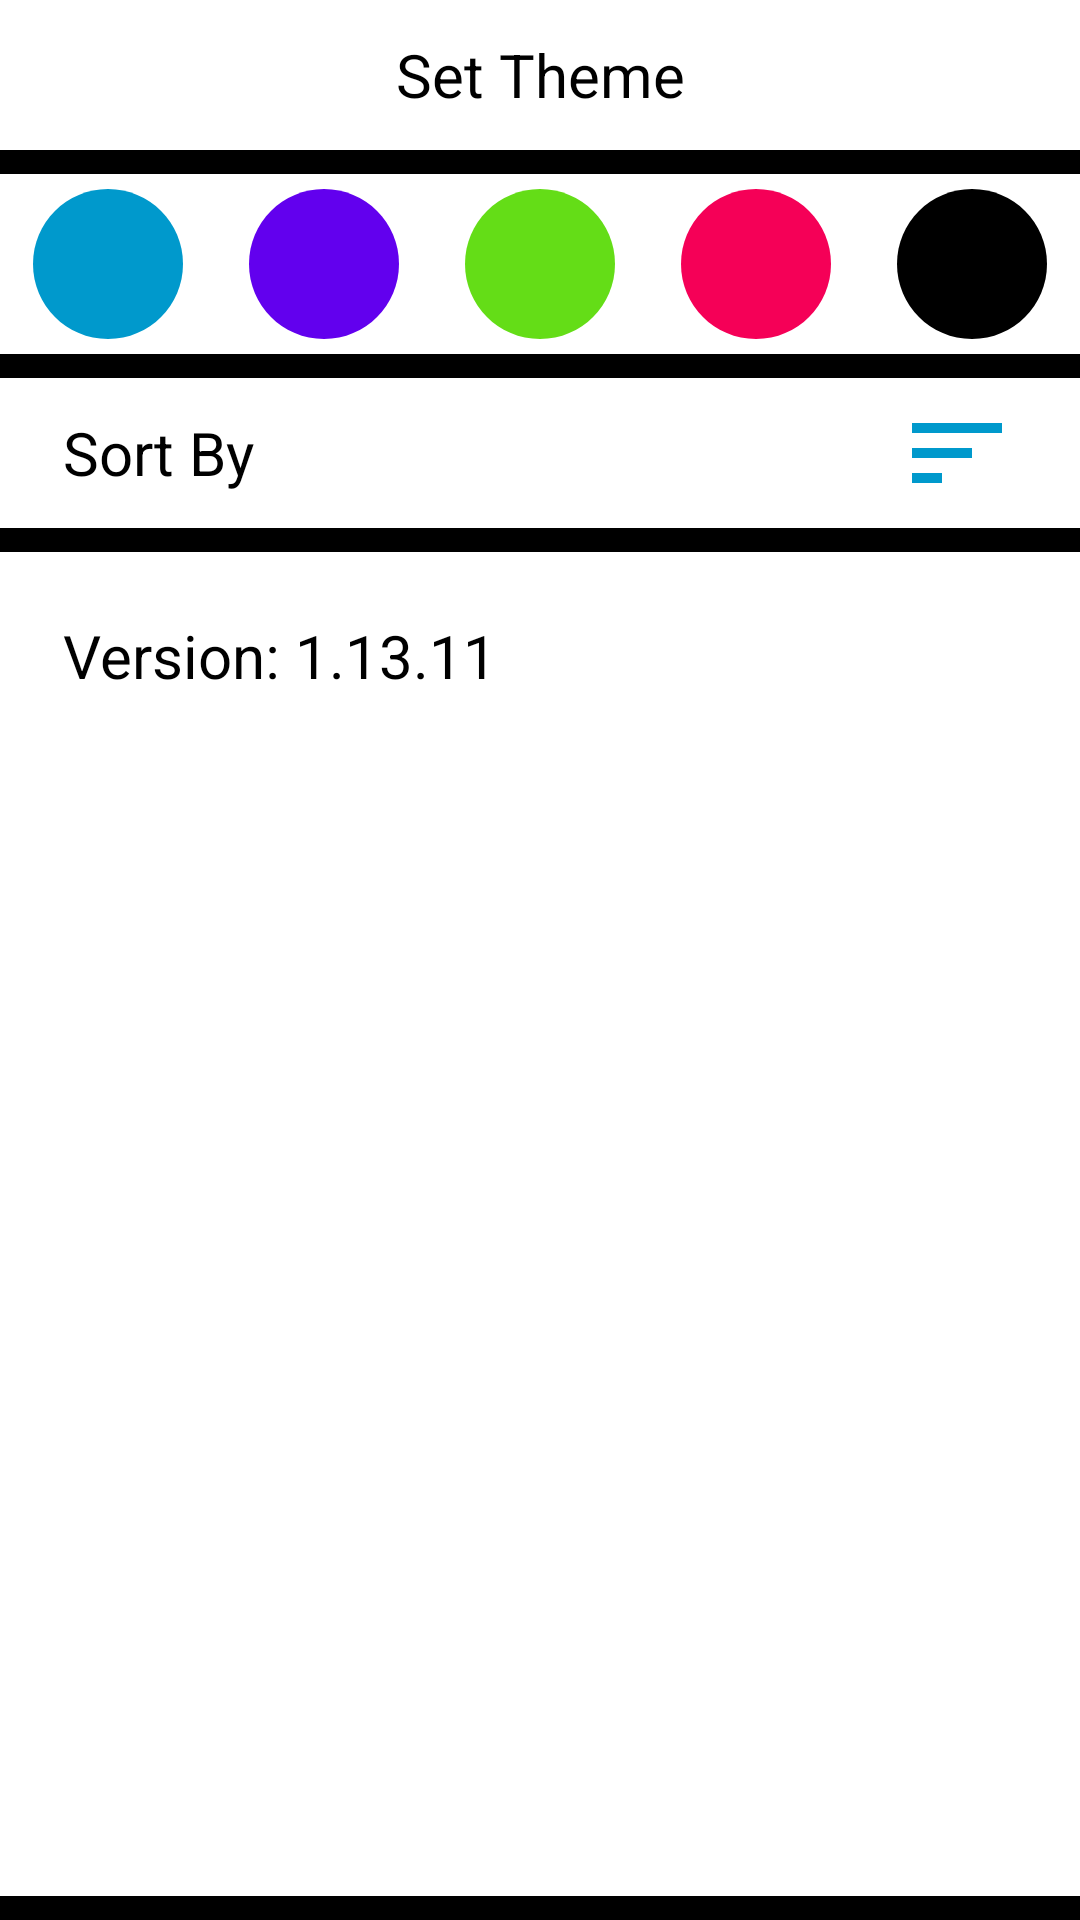

Layout XML and referenced resources for this Android screen:
<!-- AndroidManifest.xml: application theme splash_screen -->
<!-- res/layout/activity_settings.xml -->
<?xml version="1.0" encoding="utf-8"?>
<LinearLayout xmlns:android="http://schemas.android.com/apk/res/android"
    xmlns:tools="http://schemas.android.com/tools"
    android:layout_width="match_parent"
    android:layout_height="match_parent"
    tools:context=".SettingsActivity"
    android:orientation="vertical"
    android:background="@color/black">

    <TextView
        android:layout_width="match_parent"
        android:layout_height="50dp"
        android:text="@string/set_theme"
        android:textColor="@color/black"
        android:background="@color/white"
        android:textSize="20sp"
        android:gravity="center"/>

    <LinearLayout
        android:layout_width="match_parent"
        android:layout_height="60dp"
        android:orientation="horizontal"
        android:background="@color/white"
        android:layout_marginVertical="8dp">

        <com.google.android.material.imageview.ShapeableImageView
            android:id="@+id/holo_blue_dark_theme"
            android:layout_width="0dp"
            android:layout_height="match_parent"
            android:layout_weight="1"
            android:src="@drawable/circle_icon"
            android:tint="@color/holo_blue_dark"/>

        <com.google.android.material.imageview.ShapeableImageView
            android:id="@+id/purple_500_theme"
            android:layout_width="0dp"
            android:layout_height="match_parent"
            android:layout_weight="1"
            android:src="@drawable/circle_icon"
            android:tint="@color/purple_500"/>

        <com.google.android.material.imageview.ShapeableImageView
            android:id="@+id/cool_green_theme"
            android:layout_width="0dp"
            android:layout_height="match_parent"
            android:layout_weight="1"
            android:src="@drawable/circle_icon"
            android:tint="@color/cool_green"/>

        <com.google.android.material.imageview.ShapeableImageView
            android:id="@+id/cool_pink_theme"
            android:layout_width="0dp"
            android:layout_height="match_parent"
            android:layout_weight="1"
            android:src="@drawable/circle_icon"
            android:tint="@color/cool_pink"/>

        <com.google.android.material.imageview.ShapeableImageView
            android:id="@+id/black_theme"
            android:layout_width="0dp"
            android:layout_height="match_parent"
            android:layout_weight="1"
            android:src="@drawable/circle_icon"
            android:tint="@color/black"/>

    </LinearLayout>

    <LinearLayout
        android:layout_width="match_parent"
        android:layout_height="50dp"
        android:orientation="horizontal"
        android:background="@color/white"
        android:paddingHorizontal="16dp">

        <TextView
            android:layout_width="0dp"
            android:layout_height="50dp"
            android:layout_weight="1"
            android:text="@string/sort_by"
            android:textColor="@color/black"
            android:background="@color/white"
            android:paddingStart="5dp"
            android:textSize="20sp"
            android:gravity="center|start"
            tools:ignore="RtlSymmetry" />

        <com.google.android.material.imageview.ShapeableImageView
            android:id="@+id/sortBtn"
            android:layout_width="50dp"
            android:layout_height="match_parent"
            android:src="@drawable/sort_icon"
            android:tint="@color/holo_blue_dark"
            android:padding="5dp"/>

    </LinearLayout>

    <TextView
        android:layout_width="match_parent"
        android:layout_height="0dp"
        android:layout_weight="1"
        android:text="@string/version"
        android:textColor="@color/black"
        android:background="@color/white"
        android:padding="21dp"
        android:textSize="20sp"
        android:gravity="top|start"
        android:layout_marginVertical="8dp"/>

</LinearLayout>
<!-- resources referenced by this layout -->
<resources>
  <color name="black">#FF000000</color>
  <color name="cool_green">#64DD17</color>
  <color name="cool_pink">#F50057</color>
  <color name="holo_blue_dark">#FF0099CC</color>
  <color name="purple_500">#FF6200EE</color>
  <color name="white">#FFFFFFFF</color>
  <!-- drawable circle_icon (drawable) -->
  <vector android:height="24dp" android:tint="#29294D"
      android:viewportHeight="24" android:viewportWidth="24"
      android:width="24dp" xmlns:android="http://schemas.android.com/apk/res/android">
      <path android:fillColor="@android:color/white" android:pathData="M12,2C6.47,2 2,6.47 2,12s4.47,10 10,10s10,-4.47 10,-10S17.53,2 12,2z"/>
  </vector>
  <!-- drawable sort_icon (drawable) -->
  <vector android:height="24dp" android:tint="#29294D"
      android:viewportHeight="24" android:viewportWidth="24"
      android:width="24dp" xmlns:android="http://schemas.android.com/apk/res/android">
      <path android:fillColor="@android:color/white" android:pathData="M3,18h6v-2L3,16v2zM3,6v2h18L21,6L3,6zM3,13h12v-2L3,11v2z"/>
  </vector>
  <string name="set_theme">Set Theme</string>
  <string name="sort_by">Sort By</string>
  <string name="version">Version: 1.13.11</string>
  <style name="splash_screen" parent="Theme.Material3.Light.NoActionBar">
          <item name="android:windowBackground">@drawable/splash_screen</item>
  
      </style>
  <!-- drawable splash_screen (drawable) -->
  <?xml version="1.0" encoding="utf-8"?>
  <layer-list xmlns:android="http://schemas.android.com/apk/res/android">
      <item android:drawable="@color/white"/>
      <item android:drawable="@drawable/earbuds"
          android:width="300dp"
          android:height="300dp"
              android:gravity="center" />
  </layer-list>
</resources>
